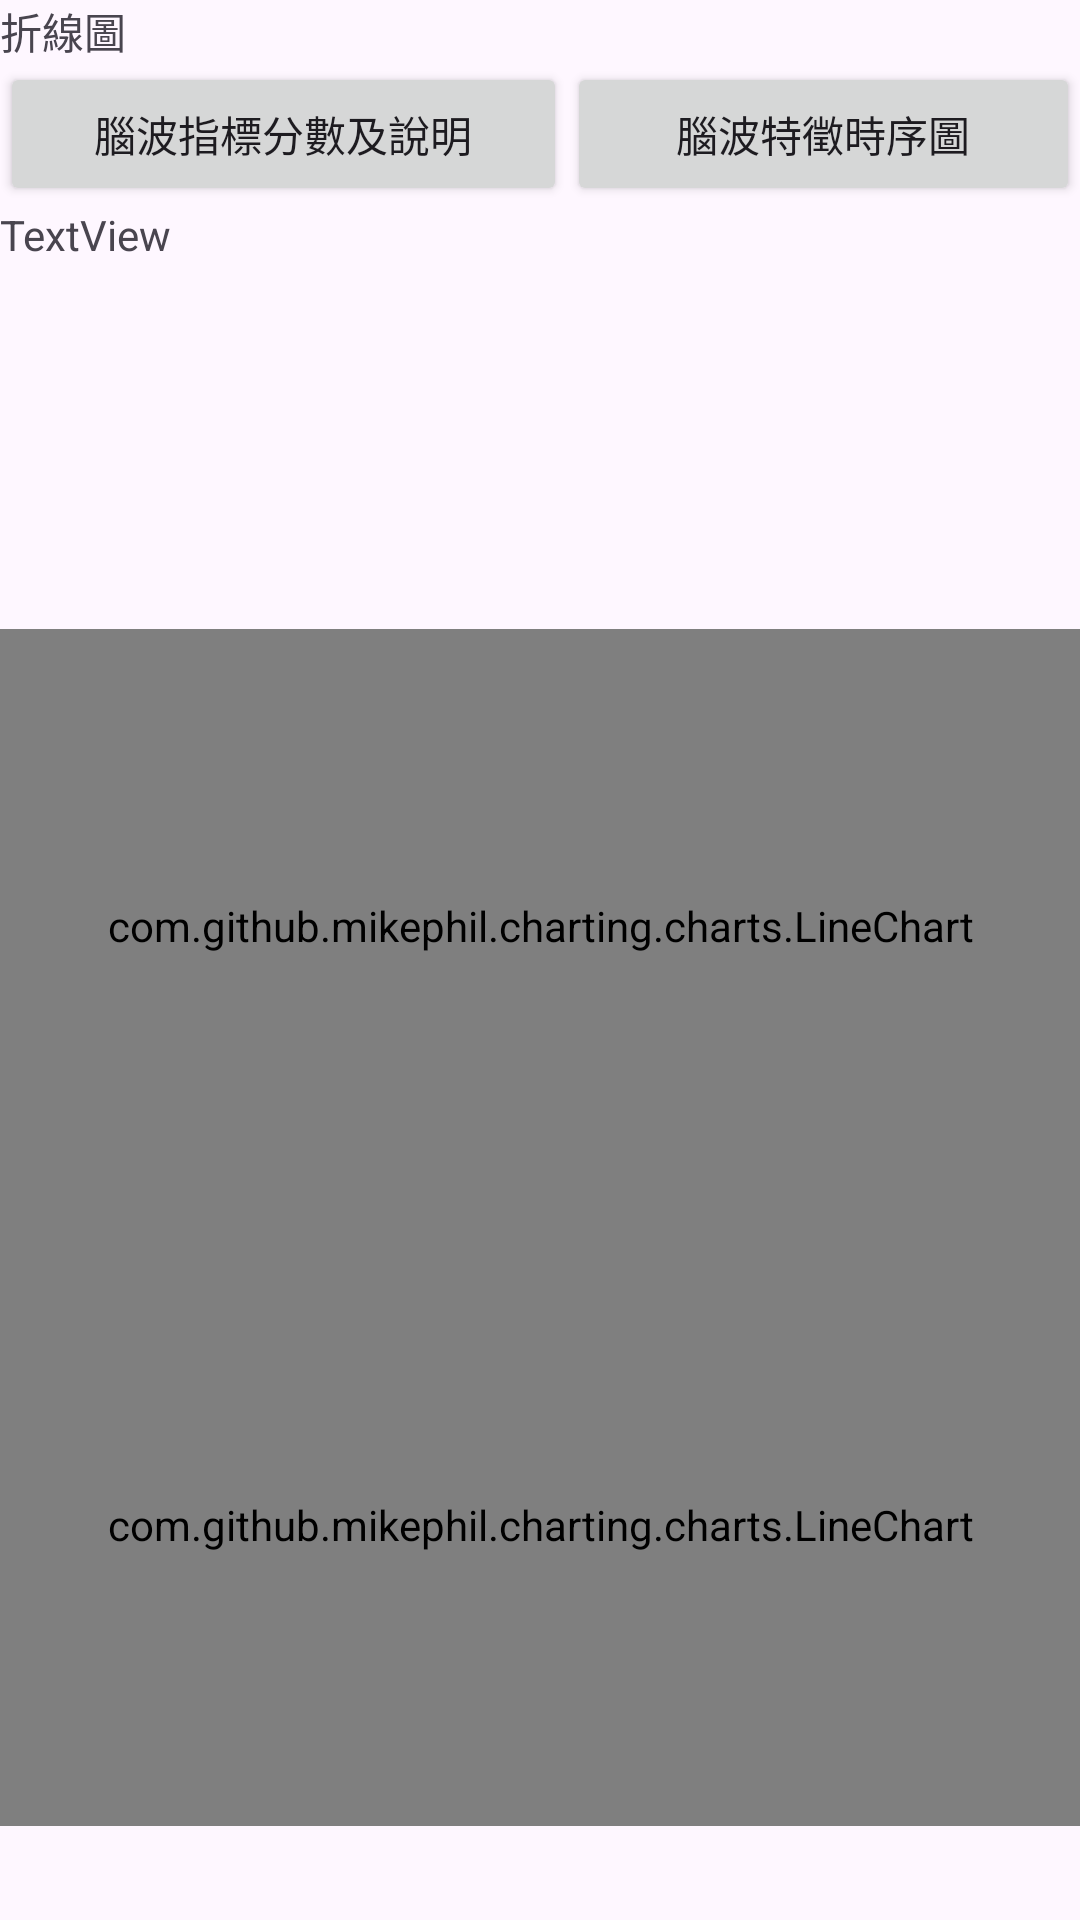

Layout XML and referenced resources for this Android screen:
<!-- AndroidManifest.xml: application theme Theme.Conn_test -->
<!-- res/layout/secondpage.xml -->
<?xml version="1.0" encoding="utf-8"?>
<androidx.constraintlayout.widget.ConstraintLayout xmlns:android="http://schemas.android.com/apk/res/android"
    xmlns:app="http://schemas.android.com/apk/res-auto"
    xmlns:tools="http://schemas.android.com/tools"
    android:layout_width="match_parent"
    android:layout_height="match_parent">

    <LinearLayout
        android:layout_width="match_parent"
        android:layout_height="match_parent"
        android:orientation="vertical"
        tools:layout_editor_absoluteX="16dp"
        tools:layout_editor_absoluteY="33dp">

        <TextView
            android:id="@+id/textView2"
            android:layout_width="match_parent"
            android:layout_height="wrap_content"
            android:text="折線圖" />

        <LinearLayout
            android:layout_width="match_parent"
            android:layout_height="wrap_content"
            android:orientation="horizontal">

            <Button
                android:id="@+id/bt_score"
                android:layout_width="140dp"
                android:layout_height="match_parent"
                android:layout_weight="1"
                android:text="腦波指標分數及說明"
                app:rippleColor="#9CCEF4" />

            <Button
                android:id="@+id/bt_chart"
                android:layout_width="wrap_content"
                android:layout_height="wrap_content"
                android:layout_weight="1"
                android:text="腦波特徵時序圖" />

        </LinearLayout>

        <TextView
            android:id="@+id/textView3"
            android:layout_width="match_parent"
            android:layout_height="141dp"
            android:text="TextView" />

        <com.github.mikephil.charting.charts.LineChart
            android:id="@+id/chart_MA"
            android:layout_width="match_parent"
            android:layout_height="198dp"
            android:background="#F3EBBA" />

        <com.github.mikephil.charting.charts.LineChart
            android:id="@+id/chart_REST"
            android:layout_width="match_parent"
            android:layout_height="201dp"
            android:background="#CAF4FF" />

    </LinearLayout>

</androidx.constraintlayout.widget.ConstraintLayout>
<!-- resources referenced by this layout -->
<resources>
  <style name="Theme.Conn_test" parent="Base.Theme.Conn_test" />
  <style name="Base.Theme.Conn_test" parent="Theme.Material3.DayNight.NoActionBar">
          
          
      </style>
</resources>
